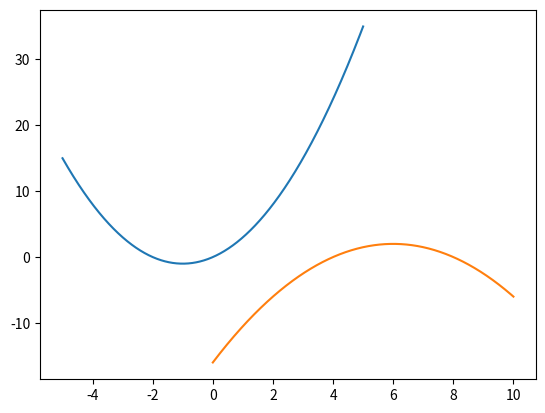

Write the Python code that produced this figure.
import numpy as np
import matplotlib.pyplot as plt

x = np.linspace(-5,5,1000)
y = (x+1)**2 -1
plt.plot(x,y)
plt.show()

x2 = np.linspace(0,10,1000)
y2 = -1/2*(x-1)**2 +2
plt.plot(x2,y2)
plt.show()
